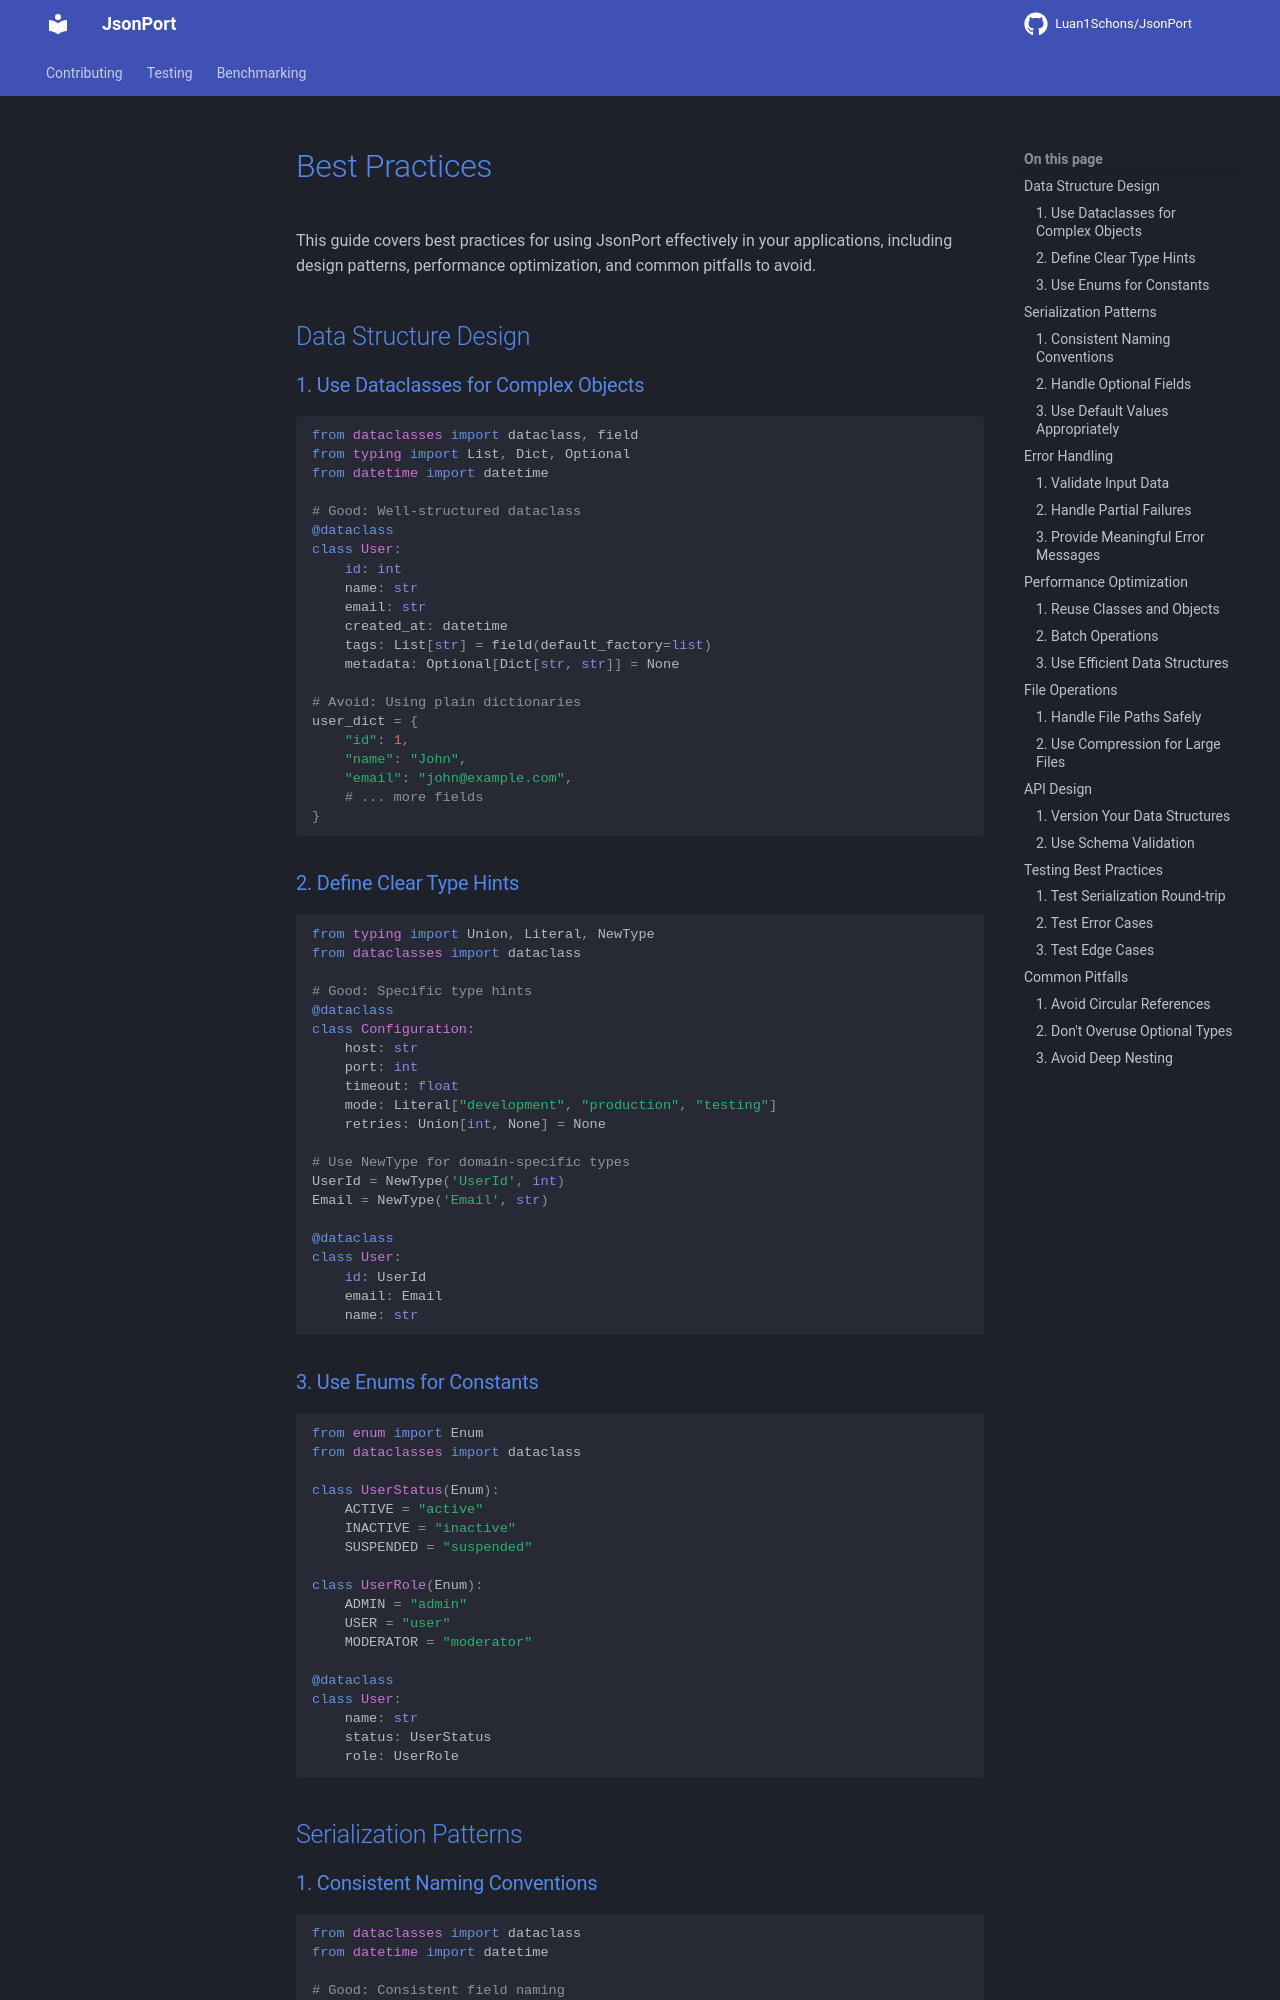

repository: Luan1Schons/JsonPort · page: user-guide/best-practices/index.html · generator: mkdocs

# Best Practices

This guide covers best practices for using JsonPort effectively in your applications, including design patterns, performance optimization, and common pitfalls to avoid.

## Data Structure Design

### 1. Use Dataclasses for Complex Objects

```python
from dataclasses import dataclass, field
from typing import List, Dict, Optional
from datetime import datetime

# Good: Well-structured dataclass
@dataclass
class User:
    id: int
    name: str
    email: str
    created_at: datetime
    tags: List[str] = field(default_factory=list)
    metadata: Optional[Dict[str, str]] = None

# Avoid: Using plain dictionaries
user_dict = {
    "id": 1,
    "name": "John",
    "email": "john@example.com",
    # ... more fields
}
```

### 2. Define Clear Type Hints

```python
from typing import Union, Literal, NewType
from dataclasses import dataclass

# Good: Specific type hints
@dataclass
class Configuration:
    host: str
    port: int
    timeout: float
    mode: Literal["development", "production", "testing"]
    retries: Union[int, None] = None

# Use NewType for domain-specific types
UserId = NewType('UserId', int)
Email = NewType('Email', str)

@dataclass
class User:
    id: UserId
    email: Email
    name: str
```

### 3. Use Enums for Constants

```python
from enum import Enum
from dataclasses import dataclass

class UserStatus(Enum):
    ACTIVE = "active"
    INACTIVE = "inactive"
    SUSPENDED = "suspended"

class UserRole(Enum):
    ADMIN = "admin"
    USER = "user"
    MODERATOR = "moderator"

@dataclass
class User:
    name: str
    status: UserStatus
    role: UserRole
```

## Serialization Patterns

### 1. Consistent Naming Conventions

```python
from dataclasses import dataclass
from datetime import datetime

# Good: Consistent field naming
@dataclass
class Product:
    product_id: int
    product_name: str
    created_at: datetime
    updated_at: datetime
    is_active: bool

# Avoid: Inconsistent naming
@dataclass
class Product:
    id: int
    name: str
    created: datetime
    last_updated: datetime
    active: bool
```
